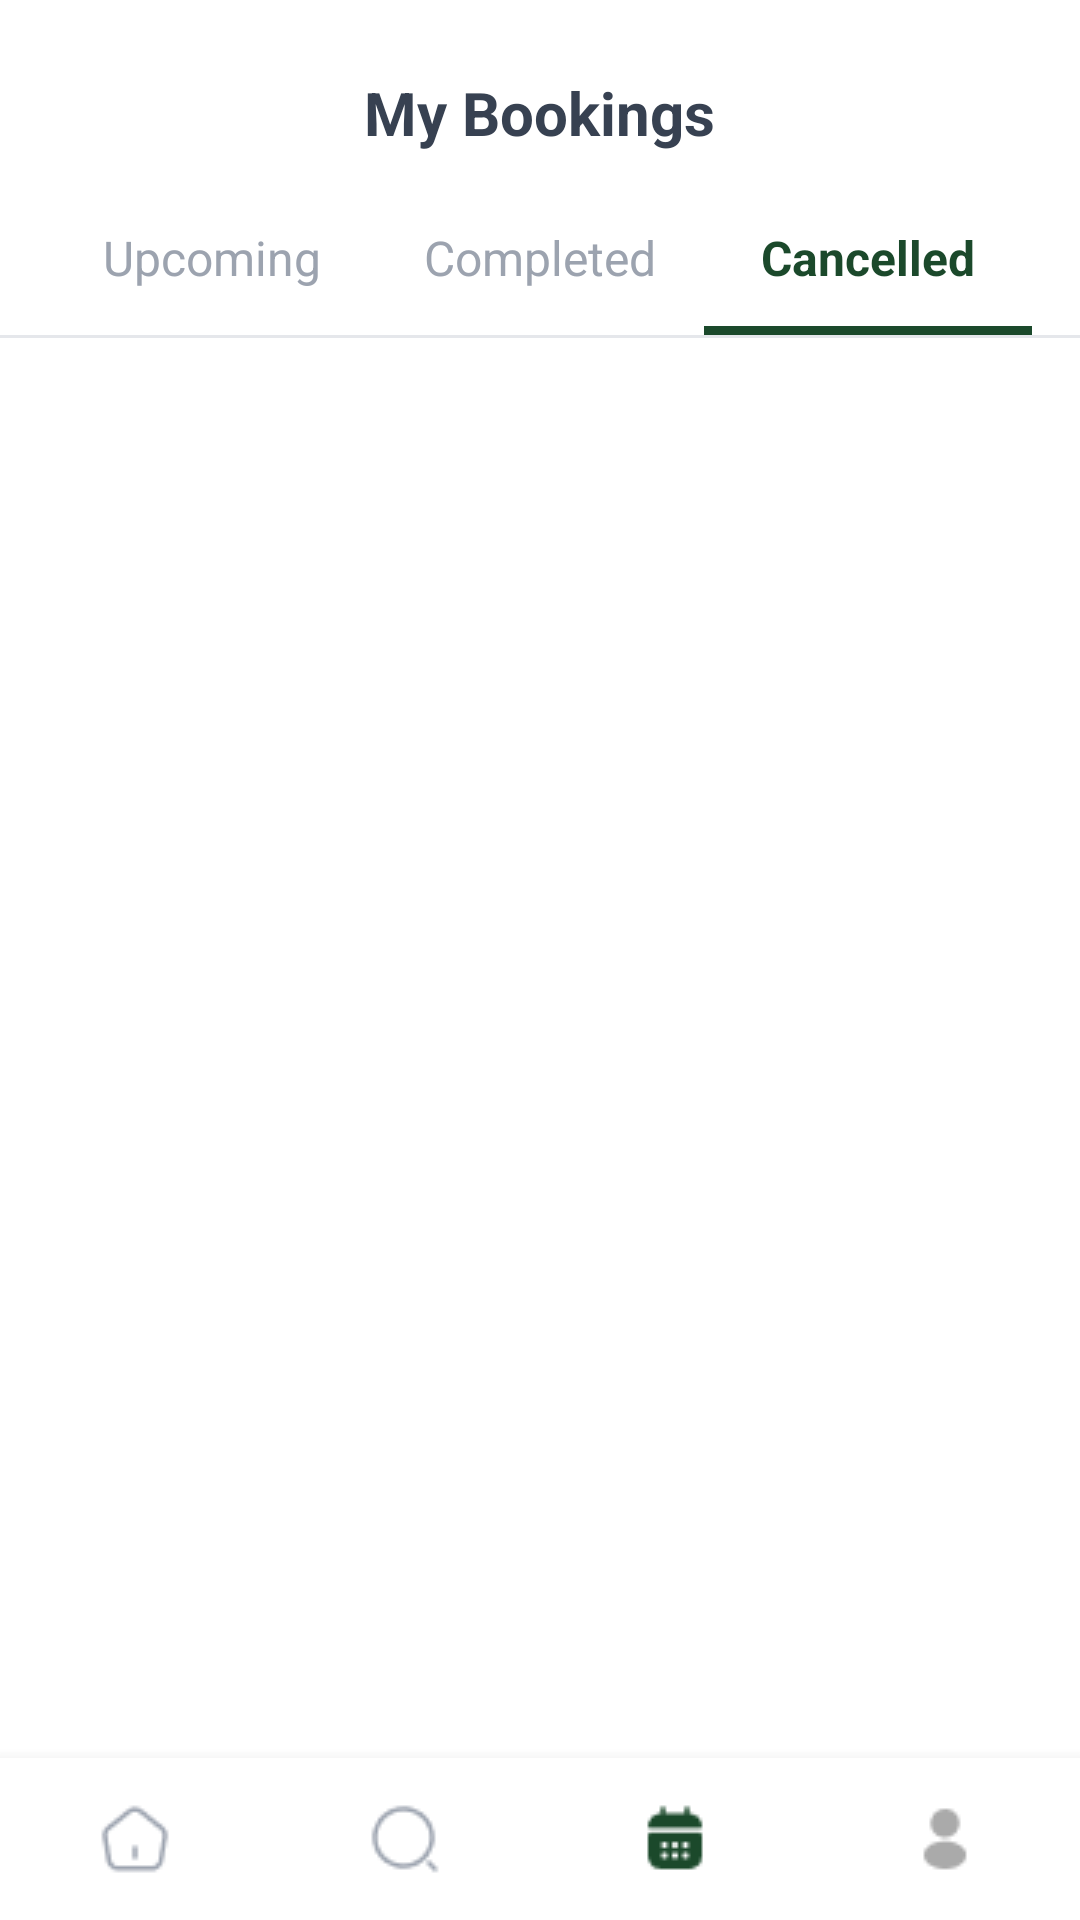

Reconstruct the res/layout file that produces this screen, plus the resources it refers to.
<!-- AndroidManifest.xml: application theme Theme.I230011_i230646_i230509_MedQue -->
<!-- res/layout/cancelledappointments.xml -->
<?xml version="1.0" encoding="utf-8"?>
<RelativeLayout xmlns:android="http://schemas.android.com/apk/res/android"
    xmlns:app="http://schemas.android.com/apk/res-auto"
    android:layout_width="match_parent"
    android:layout_height="match_parent"
    android:id="@+id/cancelled_appointments"
    android:background="@color/background_white">

    
    <TextView
        android:id="@+id/headerTitle"
        android:layout_width="wrap_content"
        android:layout_height="wrap_content"
        android:layout_centerHorizontal="true"
        android:layout_marginTop="24dp"
        android:text="@string/my_bookings"
        android:textColor="@color/header_text"
        android:textSize="20sp"
        android:textStyle="bold" />

    
    <LinearLayout
        android:id="@+id/tabLayout"
        android:layout_width="match_parent"
        android:layout_height="wrap_content"
        android:layout_below="@id/headerTitle"
        android:layout_marginTop="24dp"
        android:orientation="horizontal"
        android:paddingStart="16dp"
        android:paddingEnd="16dp">

        <LinearLayout
            android:layout_width="0dp"
            android:layout_height="wrap_content"
            android:layout_weight="1"
            android:gravity="center"
            android:orientation="vertical">

            <TextView
                android:id="@+id/tabUpcoming"
                android:layout_width="wrap_content"
                android:layout_height="wrap_content"
                android:text="@string/tab_upcoming"
                android:textColor="@color/tab_inactive"
                android:textSize="16sp" />

            <View
                android:layout_width="0dp"
                android:layout_height="3dp"
                android:layout_marginTop="12dp"
                android:background="@color/tab_indicator" />
        </LinearLayout>

        <LinearLayout
            android:layout_width="0dp"
            android:layout_height="wrap_content"
            android:layout_weight="1"
            android:gravity="center"
            android:orientation="vertical">

            <TextView
                android:id="@+id/tabCompleted"
                android:layout_width="wrap_content"
                android:layout_height="wrap_content"
                android:text="@string/tab_completed"
                android:textColor="@color/tab_inactive"
                android:textSize="16sp" />

            <View
                android:layout_width="0dp"
                android:layout_height="3dp"
                android:layout_marginTop="12dp"
                android:background="@color/tab_indicator" />
        </LinearLayout>

        <LinearLayout
            android:layout_width="0dp"
            android:layout_height="wrap_content"
            android:layout_weight="1"
            android:gravity="center"
            android:orientation="vertical">

            <TextView
                android:id="@+id/tabCancelled"
                android:layout_width="wrap_content"
                android:layout_height="wrap_content"
                android:text="@string/tab_cancelled"
                android:textColor="@color/primary_green"
                android:textSize="16sp"
                android:textStyle="bold" />

            <View
                android:layout_width="match_parent"
                android:layout_height="3dp"
                android:layout_marginTop="12dp"
                android:background="@color/tab_indicator" />
        </LinearLayout>
    </LinearLayout>

    
    <ImageView
        android:id="@+id/tabSeparator"
        android:layout_width="match_parent"
        android:layout_height="wrap_content"
        android:layout_below="@id/tabLayout"
        android:layout_marginTop="0dp"
        android:scaleType="fitXY"
        android:src="@drawable/separator" />

    
    <ScrollView
        android:layout_width="match_parent"
        android:layout_height="match_parent"
        android:layout_below="@id/tabSeparator"
        android:layout_above="@id/bottomNavigation"
        android:layout_marginTop="24dp"
        android:scrollbars="none">

        <LinearLayout
            android:id="@+id/appointmentsContainer"
            android:layout_width="match_parent"
            android:layout_height="wrap_content"
            android:orientation="vertical"
            android:paddingStart="16dp"
            android:paddingEnd="16dp"
            android:paddingBottom="16dp">

            

        </LinearLayout>
    </ScrollView>

    
    <LinearLayout
        android:id="@+id/bottomNavigation"
        android:layout_width="match_parent"
        android:layout_height="wrap_content"
        android:layout_alignParentBottom="true"
        android:background="@color/white"
        android:elevation="8dp"
        android:orientation="horizontal"
        android:paddingTop="15dp"
        android:paddingBottom="15dp">

        <LinearLayout
            android:id="@+id/navHome"
            android:layout_width="0dp"
            android:layout_height="wrap_content"
            android:layout_weight="1"
            android:gravity="center"
            android:orientation="vertical">

            <ImageView
                android:layout_width="24dp"
                android:layout_height="24dp"
                android:src="@drawable/home_icon" />
        </LinearLayout>

        <LinearLayout
            android:id="@+id/navSearch"
            android:layout_width="0dp"
            android:layout_height="wrap_content"
            android:layout_weight="1"
            android:gravity="center"
            android:orientation="vertical">

            <ImageView
                android:layout_width="24dp"
                android:layout_height="24dp"
                android:src="@drawable/search_icon" />
        </LinearLayout>

        <LinearLayout
            android:id="@+id/navCalendar"
            android:layout_width="0dp"
            android:layout_height="wrap_content"
            android:layout_weight="1"
            android:gravity="center"
            android:orientation="vertical">

            <ImageView
                android:layout_width="24dp"
                android:layout_height="24dp"
                android:src="@drawable/calendar_selected" />
        </LinearLayout>

        <LinearLayout
            android:id="@+id/navProfile"
            android:layout_width="0dp"
            android:layout_height="wrap_content"
            android:layout_weight="1"
            android:gravity="center"
            android:orientation="vertical">

            <ImageView
                android:layout_width="24dp"
                android:layout_height="24dp"
                android:src="@drawable/profile_icon" />
        </LinearLayout>
    </LinearLayout>

</RelativeLayout>
<!-- resources referenced by this layout -->
<resources>
  <color name="background_white">#FFFFFF</color>
  <color name="header_text">#374151</color>
  <color name="primary_green">#1B492B</color>
  <color name="tab_inactive">#9CA3AF</color>
  <color name="tab_indicator">#1B492B</color>
  <color name="white">#FFFFFFFF</color>
  <!-- drawable calendar_selected: png bitmap (drawable, 550 bytes) -->
  <!-- drawable home_icon: png bitmap (drawable, 648 bytes) -->
  <!-- drawable profile_icon: png bitmap (drawable, 448 bytes) -->
  <!-- drawable search_icon: png bitmap (drawable, 686 bytes) -->
  <!-- drawable separator: png bitmap (drawable, 136 bytes) -->
  <string name="my_bookings">My Bookings</string>
  <string name="tab_cancelled">Cancelled</string>
  <string name="tab_completed">Completed</string>
  <string name="tab_upcoming">Upcoming</string>
  <style name="Theme.I230011_i230646_i230509_MedQue" parent="Base.Theme.I230011_i230646_i230509_MedQue" />
  <style name="Base.Theme.I230011_i230646_i230509_MedQue" parent="Theme.Material3.DayNight.NoActionBar">
          
          
      </style>
</resources>
